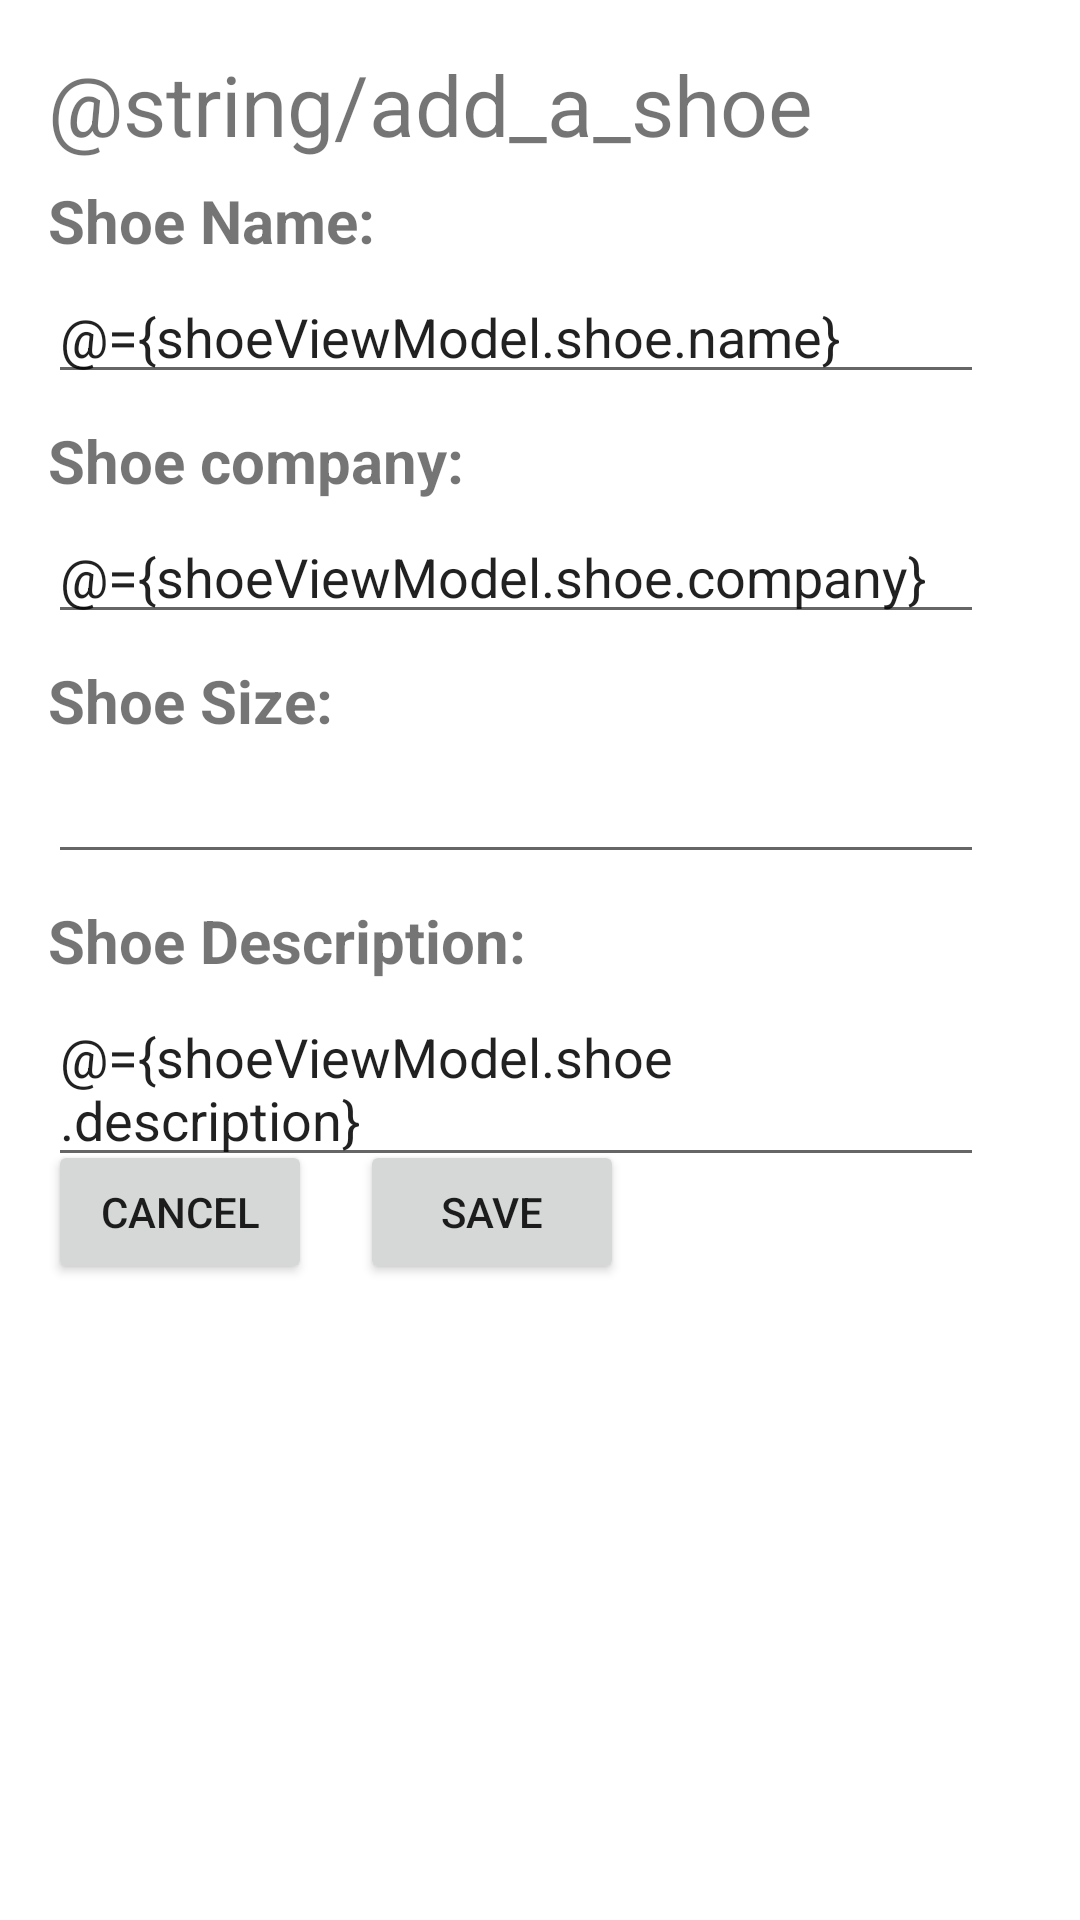

Reconstruct the res/layout file that produces this screen, plus the resources it refers to.
<!-- AndroidManifest.xml: application theme Theme.ZapatosApp -->
<!-- res/layout/fragment_details.xml -->
<?xml version="1.0" encoding="utf-8"?>
<layout xmlns:android="http://schemas.android.com/apk/res/android"
    xmlns:tools="http://schemas.android.com/tools">

    <data>

        <variable
            name="shoe"
            type="com.josuemartinez.zapatosapp.models.Shoe" />
        <variable
            name="shoeViewModel"
            type="com.josuemartinez.zapatosapp.viewmodels.ShoeViewModel" />

    </data>

    <FrameLayout
        android:layout_width="match_parent"
        android:layout_height="match_parent"
        android:gravity="left"
        android:orientation="vertical"
        tools:context=".DetailsFragment"
        tools:ignore="RtlHardcoded">

        <TextView
            android:id="@+id/details_header"
            android:layout_width="match_parent"
            android:layout_height="wrap_content"
            android:layout_marginStart="16dp"
            android:layout_marginTop="16dp"
            android:layout_marginEnd="32dp"
            android:text="@string/add_a_shoe"
            android:textSize="28sp"/>

        <TextView
            android:id="@+id/shoe_name"
            android:layout_width="match_parent"
            android:layout_height="wrap_content"
            android:layout_marginStart="16dp"
            android:layout_marginTop="60dp"
            android:layout_marginEnd="32dp"
            android:text="Shoe Name:"
            android:textSize="20sp"
            android:textStyle="bold" />

        <EditText
            android:id="@+id/edit_shoe_name"
            android:layout_width="match_parent"
            android:layout_height="wrap_content"
            android:layout_marginStart="16dp"
            android:layout_marginTop="90dp"
            android:layout_marginEnd="32dp"
            android:importantForAutofill="no"
            android:text="@={shoeViewModel.shoe.name}"
            android:inputType="text"
            tools:ignore="LabelFor" />

        <TextView
            android:id="@+id/shoe_company"
            android:layout_width="match_parent"
            android:layout_height="wrap_content"
            android:layout_marginStart="16dp"
            android:layout_marginTop="140dp"
            android:layout_marginEnd="32dp"
            android:text="Shoe company:"
            android:textSize="20sp"
            android:textStyle="bold" />

        <EditText
            android:id="@+id/edit_shoe_company"
            android:layout_width="match_parent"
            android:layout_height="wrap_content"
            android:layout_marginStart="16dp"
            android:layout_marginTop="170dp"
            android:layout_marginEnd="32dp"
            android:importantForAutofill="no"
            android:text="@={shoeViewModel.shoe.company}"
            android:inputType="text"
            tools:ignore="LabelFor" />

        <TextView
            android:id="@+id/shoe_size"
            android:layout_width="match_parent"
            android:layout_height="wrap_content"
            android:layout_marginStart="16dp"
            android:layout_marginTop="220dp"
            android:layout_marginEnd="32dp"
            android:text="Shoe Size:"
            android:textSize="20sp"
            android:textStyle="bold" />

        <EditText
            android:id="@+id/edit_shoe_size"
            android:layout_width="match_parent"
            android:layout_height="wrap_content"
            android:layout_marginStart="16dp"
            android:layout_marginTop="250dp"
            android:layout_marginEnd="32dp"
            android:importantForAutofill="no"
            android:text=""
            android:inputType="number"
            tools:ignore="LabelFor" />

        <TextView
            android:id="@+id/shoe_description"
            android:layout_width="match_parent"
            android:layout_height="wrap_content"
            android:layout_marginStart="16dp"
            android:layout_marginTop="300dp"
            android:layout_marginEnd="32dp"
            android:text="Shoe Description:"
            android:textSize="20sp"
            android:textStyle="bold" />

        <EditText
            android:id="@+id/edit_shoe_description"
            android:layout_width="match_parent"
            android:layout_height="wrap_content"
            android:layout_marginStart="16dp"
            android:layout_marginTop="330dp"
            android:layout_marginEnd="32dp"
            android:text="@={shoeViewModel.shoe.description}"
            android:importantForAutofill="no"
            android:inputType="textMultiLine|text"
            tools:ignore="LabelFor" />


        <LinearLayout
            android:layout_width="match_parent"
            android:layout_height="wrap_content"
            android:layout_marginTop="380dp">

            <Button
                android:id="@+id/cancel_button"
                android:layout_width="wrap_content"
                android:layout_height="wrap_content"
                android:layout_marginStart="16dp"
                android:text="Cancel"
                tools:ignore="ButtonStyle" />

            <Button
                android:id="@+id/save_button"
                android:layout_width="wrap_content"
                android:layout_height="wrap_content"
                android:layout_marginStart="16dp"
                android:text="Save"
                tools:ignore="ButtonStyle" />
        </LinearLayout>

    </FrameLayout>

</layout>
<!-- resources referenced by this layout -->
<resources>
  <style name="Theme.ZapatosApp" parent="Theme.MaterialComponents.DayNight.DarkActionBar">
          
          <item name="colorPrimary">@color/purple_500</item>
          <item name="colorPrimaryVariant">@color/purple_700</item>
          <item name="colorOnPrimary">@color/white</item>
          
          <item name="colorSecondary">@color/teal_200</item>
          <item name="colorSecondaryVariant">@color/teal_700</item>
          <item name="colorOnSecondary">@color/black</item>
          
          <item name="android:statusBarColor" tools:targetApi="l">?attr/colorPrimaryVariant</item>
          
      </style>
  <!-- not gathered from this repository: default colours our renderer supplied (Android Studio template values) -->
  <color name="purple_500">#FF6200EE</color>
  <color name="purple_700">#FF3700B3</color>
  <color name="teal_200">#FF03DAC5</color>
  <color name="teal_700">#FF018786</color>
  <color name="black">#FF000000</color>
  <color name="white">#FFFFFFFF</color>
</resources>
